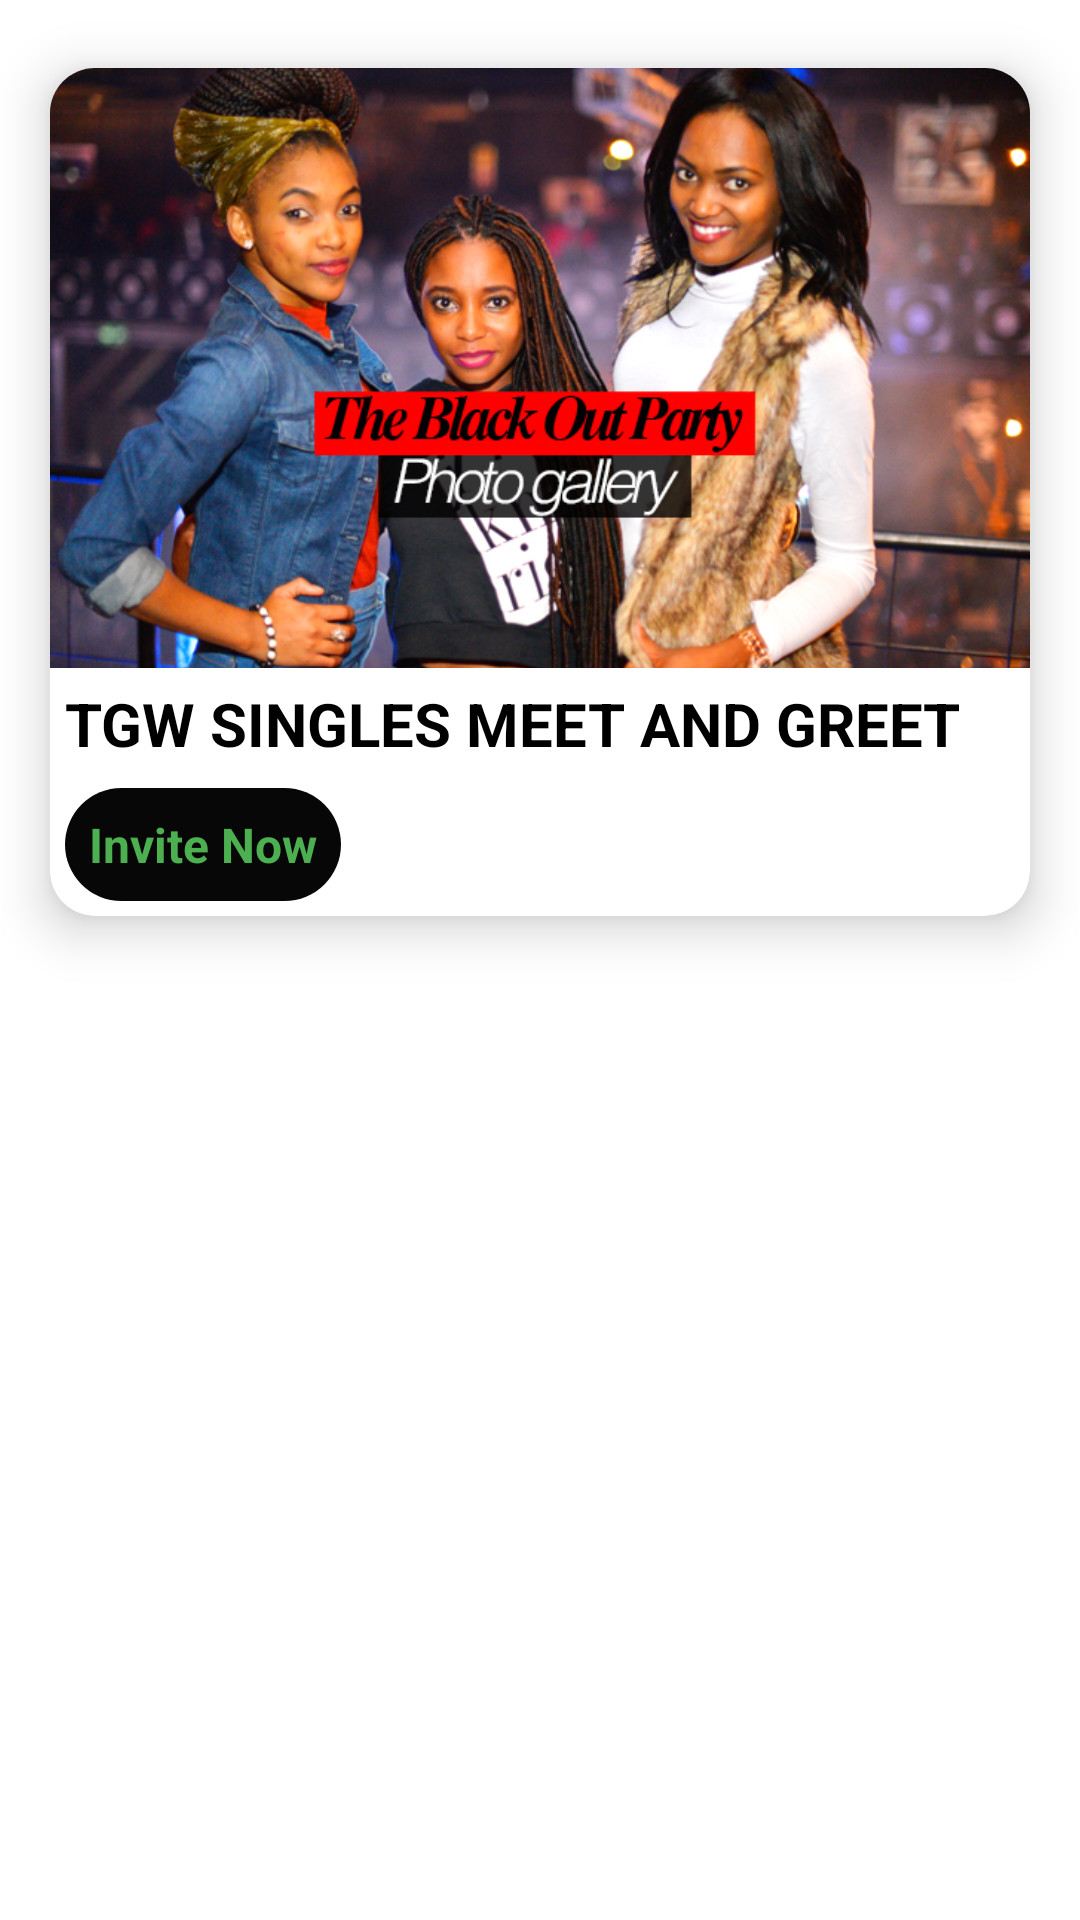

The Android layout XML behind this screen, and the referenced resources:
<!-- AndroidManifest.xml: application theme Theme.TGWPro -->
<!-- res/layout/task_invite_layout.xml -->
<?xml version="1.0" encoding="utf-8"?>
<RelativeLayout xmlns:android="http://schemas.android.com/apk/res/android"
    xmlns:app="http://schemas.android.com/apk/res-auto"
    xmlns:tools="http://schemas.android.com/tools"
    android:layout_width="match_parent"
    android:id="@+id/relative1"
    android:layout_height="wrap_content"
    android:background="#fff">

        <LinearLayout
            android:layout_width="match_parent"
            android:layout_height="wrap_content"
            android:orientation="vertical">

            <androidx.cardview.widget.CardView
                android:layout_width="match_parent"
                android:layout_height="wrap_content"
                app:cardElevation="10dp"
                app:cardCornerRadius="15dp"
                app:cardBackgroundColor="@color/white"
                app:cardMaxElevation="12dp"
                app:cardPreventCornerOverlap="true"
                app:cardUseCompatPadding="true"
                android:id="@+id/cardview1"
                >

                <RelativeLayout
                    android:layout_width="match_parent"
                    android:layout_height="match_parent">


                    <ImageView
                        android:id="@+id/promo_logo1"
                        android:layout_width="match_parent"
                        android:layout_height="200dp"
                        android:scaleType="centerCrop"
                        android:src="@drawable/singles" />




                    <TextView
                        android:id="@+id/promo_title"
                        android:layout_width="400dp"
                        android:layout_height="wrap_content"
                        android:layout_below="@id/promo_logo1"
                        android:maxLines="1"
                        android:ellipsize="end"
                        android:layout_marginLeft="5dp"
                        android:layout_marginTop="5dp"
                        android:layout_marginRight="5dp"
                        android:text="TGW SINGLES MEET AND GREET"
                        android:textColor="#000000"
                        android:textSize="20sp"
                        android:textStyle="bold" />

                    <LinearLayout
                        android:layout_width="wrap_content"
                        android:layout_height="wrap_content"
                        android:layout_marginEnd="10dp"
                        android:layout_below="@id/promo_title"
                        android:layout_marginTop="8dp"
                        android:orientation="horizontal">

                        <TextView
                            android:layout_width="wrap_content"
                            android:layout_height="wrap_content"
                            android:layout_marginLeft="5dp"
                            android:layout_marginRight="5dp"
                            android:text="Invite Now"
                            android:textColor="#4CAF50"
                            android:padding="8dp"
                            android:background="@drawable/chat_b"
                            android:layout_marginBottom="5dp"
                            android:textSize="16sp"
                            android:id="@+id/invite"
                            android:textStyle="bold" />

                        <ImageView
                            android:layout_width="40dp"
                            android:layout_height="40dp"
                            android:src="@drawable/campaign"/>


                    </LinearLayout>



                </RelativeLayout>
            </androidx.cardview.widget.CardView>

        </LinearLayout>

</RelativeLayout>
<!-- resources referenced by this layout -->
<resources>
  <color name="white">#FFFFFFFF</color>
  <!-- drawable chat_b (drawable) -->
  <?xml version="1.0" encoding="utf-8"?>
  <shape xmlns:android="http://schemas.android.com/apk/res/android"
      android:shape="rectangle" >
  
      
      <solid
          android:color="#F8000000" >
      </solid>
  
      
      <corners
          android:radius="20dp">
      </corners>
  </shape>
  <!-- drawable singles: jpg bitmap (drawable, 416159 bytes) -->
  <style name="Theme.TGWPro" parent="Theme.MaterialComponents.NoActionBar">
          
          <item name="colorPrimary">@color/purple_500</item>
          <item name="colorPrimaryVariant">@color/purple_700</item>
          <item name="colorOnPrimary">@color/white</item>
          
          <item name="colorSecondary">@color/teal_200</item>
          <item name="colorSecondaryVariant">@color/teal_700</item>
          <item name="colorOnSecondary">@color/black</item>
          
          <item name="android:statusBarColor" tools:targetApi="l">?attr/colorPrimaryVariant</item>
          
      </style>
  <color name="purple_500">#FFC107</color>
  <color name="purple_700">#FF9800</color>
  <color name="teal_200">#000000</color>
  <color name="teal_700">#000000</color>
  <color name="black">#FF000000</color>
</resources>
